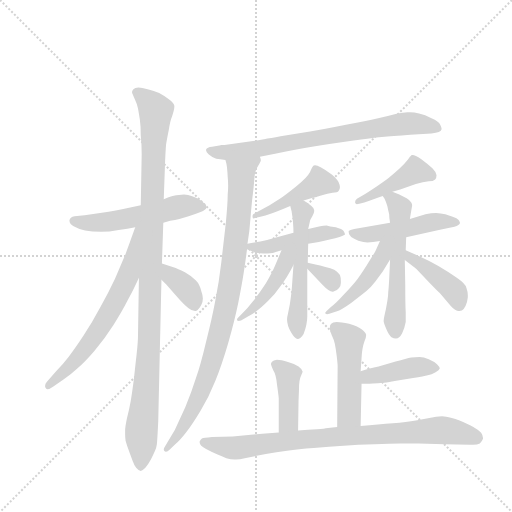
t = 0.00 s
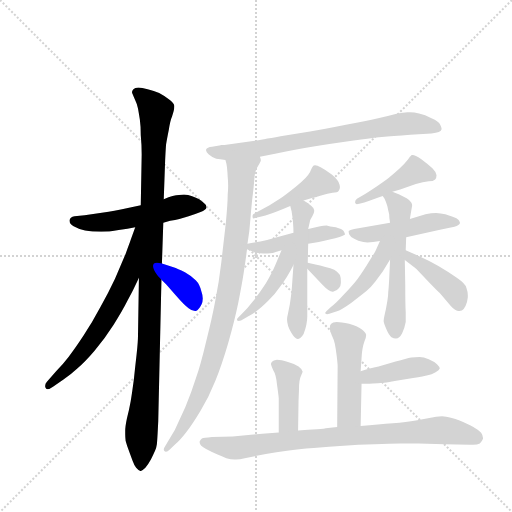
t = 2.81 s
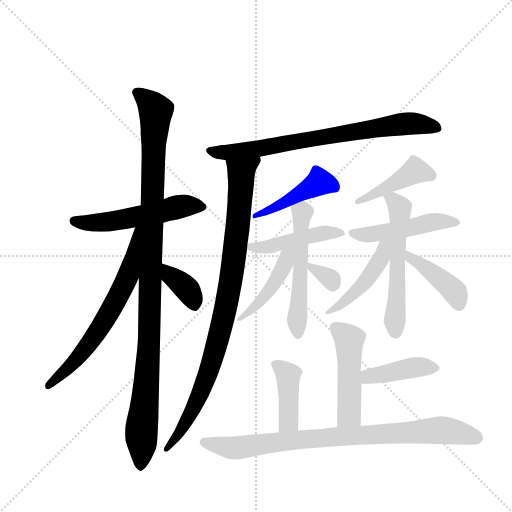
t = 5.62 s
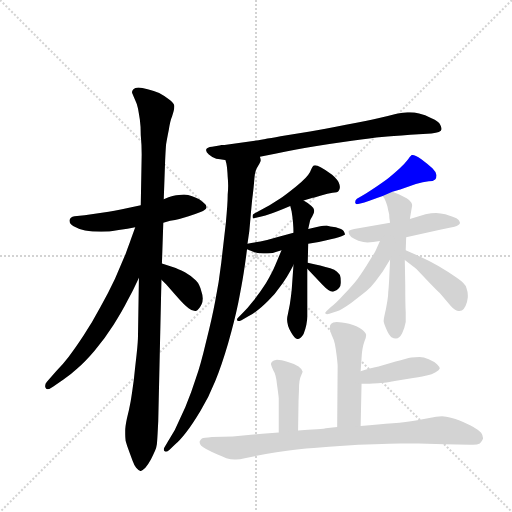
t = 8.43 s
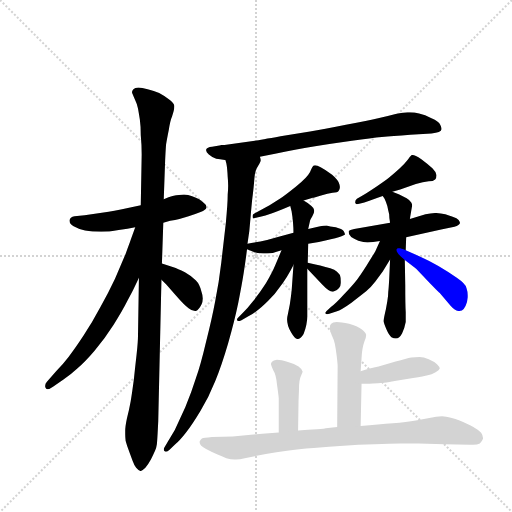
t = 11.24 s
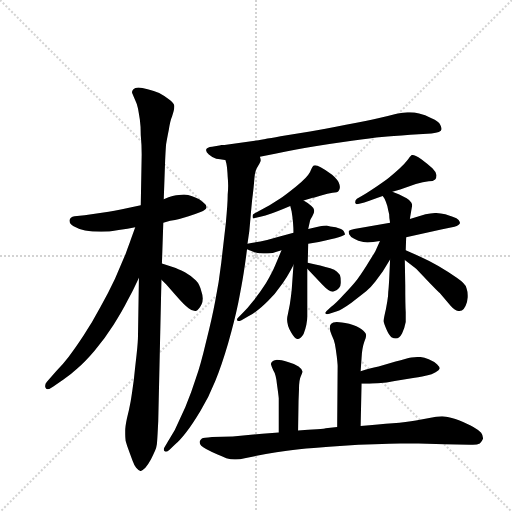
t = 14.05 s

The animated SVG that drew these frames (rendered in a browser with its animation timeline set to each time). Animation: 20 CSS @keyframes rules; one cycle of 14.05 s.

<svg version="1.1" viewBox="0 0 1024 1024" xmlns="http://www.w3.org/2000/svg">
  <g stroke="lightgray" stroke-dasharray="1,1" stroke-width="1" transform="scale(4, 4)">
    <line x1="0" y1="0" x2="256" y2="256"></line>
    <line x1="256" y1="0" x2="0" y2="256"></line>
    <line x1="128" y1="0" x2="128" y2="256"></line>
    <line x1="0" y1="128" x2="256" y2="128"></line>
  </g>
  <g transform="scale(0.92, -0.92) translate(60, -900)">
    <style type="text/css">
      
        @keyframes keyframes0 {
          from {
            stroke: blue;
            stroke-dashoffset: 542;
            stroke-width: 128;
          }
          64% {
            animation-timing-function: step-end;
            stroke: blue;
            stroke-dashoffset: 0;
            stroke-width: 128;
          }
          to {
            stroke: black;
            stroke-width: 1024;
          }
        }
        #make-me-a-hanzi-animation-0 {
          animation: keyframes0 0.6910807291666666s both;
          animation-delay: 0s;
          animation-timing-function: linear;
        }
      
        @keyframes keyframes1 {
          from {
            stroke: blue;
            stroke-dashoffset: 1089;
            stroke-width: 128;
          }
          78% {
            animation-timing-function: step-end;
            stroke: blue;
            stroke-dashoffset: 0;
            stroke-width: 128;
          }
          to {
            stroke: black;
            stroke-width: 1024;
          }
        }
        #make-me-a-hanzi-animation-1 {
          animation: keyframes1 1.13623046875s both;
          animation-delay: 0.6910807291666666s;
          animation-timing-function: linear;
        }
      
        @keyframes keyframes2 {
          from {
            stroke: blue;
            stroke-dashoffset: 657;
            stroke-width: 128;
          }
          68% {
            animation-timing-function: step-end;
            stroke: blue;
            stroke-dashoffset: 0;
            stroke-width: 128;
          }
          to {
            stroke: black;
            stroke-width: 1024;
          }
        }
        #make-me-a-hanzi-animation-2 {
          animation: keyframes2 0.78466796875s both;
          animation-delay: 1.8273111979166665s;
          animation-timing-function: linear;
        }
      
        @keyframes keyframes3 {
          from {
            stroke: blue;
            stroke-dashoffset: 370;
            stroke-width: 128;
          }
          55% {
            animation-timing-function: step-end;
            stroke: blue;
            stroke-dashoffset: 0;
            stroke-width: 128;
          }
          to {
            stroke: black;
            stroke-width: 1024;
          }
        }
        #make-me-a-hanzi-animation-3 {
          animation: keyframes3 0.5511067708333334s both;
          animation-delay: 2.6119791666666665s;
          animation-timing-function: linear;
        }
      
        @keyframes keyframes4 {
          from {
            stroke: blue;
            stroke-dashoffset: 761;
            stroke-width: 128;
          }
          71% {
            animation-timing-function: step-end;
            stroke: blue;
            stroke-dashoffset: 0;
            stroke-width: 128;
          }
          to {
            stroke: black;
            stroke-width: 1024;
          }
        }
        #make-me-a-hanzi-animation-4 {
          animation: keyframes4 0.8693033854166666s both;
          animation-delay: 3.1630859375s;
          animation-timing-function: linear;
        }
      
        @keyframes keyframes5 {
          from {
            stroke: blue;
            stroke-dashoffset: 933;
            stroke-width: 128;
          }
          75% {
            animation-timing-function: step-end;
            stroke: blue;
            stroke-dashoffset: 0;
            stroke-width: 128;
          }
          to {
            stroke: black;
            stroke-width: 1024;
          }
        }
        #make-me-a-hanzi-animation-5 {
          animation: keyframes5 1.00927734375s both;
          animation-delay: 4.032389322916667s;
          animation-timing-function: linear;
        }
      
        @keyframes keyframes6 {
          from {
            stroke: blue;
            stroke-dashoffset: 451;
            stroke-width: 128;
          }
          59% {
            animation-timing-function: step-end;
            stroke: blue;
            stroke-dashoffset: 0;
            stroke-width: 128;
          }
          to {
            stroke: black;
            stroke-width: 1024;
          }
        }
        #make-me-a-hanzi-animation-6 {
          animation: keyframes6 0.6170247395833334s both;
          animation-delay: 5.041666666666667s;
          animation-timing-function: linear;
        }
      
        @keyframes keyframes7 {
          from {
            stroke: blue;
            stroke-dashoffset: 458;
            stroke-width: 128;
          }
          60% {
            animation-timing-function: step-end;
            stroke: blue;
            stroke-dashoffset: 0;
            stroke-width: 128;
          }
          to {
            stroke: black;
            stroke-width: 1024;
          }
        }
        #make-me-a-hanzi-animation-7 {
          animation: keyframes7 0.6227213541666666s both;
          animation-delay: 5.65869140625s;
          animation-timing-function: linear;
        }
      
        @keyframes keyframes8 {
          from {
            stroke: blue;
            stroke-dashoffset: 541;
            stroke-width: 128;
          }
          64% {
            animation-timing-function: step-end;
            stroke: blue;
            stroke-dashoffset: 0;
            stroke-width: 128;
          }
          to {
            stroke: black;
            stroke-width: 1024;
          }
        }
        #make-me-a-hanzi-animation-8 {
          animation: keyframes8 0.6902669270833334s both;
          animation-delay: 6.281412760416667s;
          animation-timing-function: linear;
        }
      
        @keyframes keyframes9 {
          from {
            stroke: blue;
            stroke-dashoffset: 447;
            stroke-width: 128;
          }
          59% {
            animation-timing-function: step-end;
            stroke: blue;
            stroke-dashoffset: 0;
            stroke-width: 128;
          }
          to {
            stroke: black;
            stroke-width: 1024;
          }
        }
        #make-me-a-hanzi-animation-9 {
          animation: keyframes9 0.61376953125s both;
          animation-delay: 6.9716796875s;
          animation-timing-function: linear;
        }
      
        @keyframes keyframes10 {
          from {
            stroke: blue;
            stroke-dashoffset: 322;
            stroke-width: 128;
          }
          51% {
            animation-timing-function: step-end;
            stroke: blue;
            stroke-dashoffset: 0;
            stroke-width: 128;
          }
          to {
            stroke: black;
            stroke-width: 1024;
          }
        }
        #make-me-a-hanzi-animation-10 {
          animation: keyframes10 0.5120442708333334s both;
          animation-delay: 7.58544921875s;
          animation-timing-function: linear;
        }
      
        @keyframes keyframes11 {
          from {
            stroke: blue;
            stroke-dashoffset: 435;
            stroke-width: 128;
          }
          59% {
            animation-timing-function: step-end;
            stroke: blue;
            stroke-dashoffset: 0;
            stroke-width: 128;
          }
          to {
            stroke: black;
            stroke-width: 1024;
          }
        }
        #make-me-a-hanzi-animation-11 {
          animation: keyframes11 0.60400390625s both;
          animation-delay: 8.097493489583334s;
          animation-timing-function: linear;
        }
      
        @keyframes keyframes12 {
          from {
            stroke: blue;
            stroke-dashoffset: 487;
            stroke-width: 128;
          }
          61% {
            animation-timing-function: step-end;
            stroke: blue;
            stroke-dashoffset: 0;
            stroke-width: 128;
          }
          to {
            stroke: black;
            stroke-width: 1024;
          }
        }
        #make-me-a-hanzi-animation-12 {
          animation: keyframes12 0.6463216145833334s both;
          animation-delay: 8.701497395833334s;
          animation-timing-function: linear;
        }
      
        @keyframes keyframes13 {
          from {
            stroke: blue;
            stroke-dashoffset: 571;
            stroke-width: 128;
          }
          65% {
            animation-timing-function: step-end;
            stroke: blue;
            stroke-dashoffset: 0;
            stroke-width: 128;
          }
          to {
            stroke: black;
            stroke-width: 1024;
          }
        }
        #make-me-a-hanzi-animation-13 {
          animation: keyframes13 0.7146809895833334s both;
          animation-delay: 9.347819010416668s;
          animation-timing-function: linear;
        }
      
        @keyframes keyframes14 {
          from {
            stroke: blue;
            stroke-dashoffset: 463;
            stroke-width: 128;
          }
          60% {
            animation-timing-function: step-end;
            stroke: blue;
            stroke-dashoffset: 0;
            stroke-width: 128;
          }
          to {
            stroke: black;
            stroke-width: 1024;
          }
        }
        #make-me-a-hanzi-animation-14 {
          animation: keyframes14 0.6267903645833334s both;
          animation-delay: 10.062500000000002s;
          animation-timing-function: linear;
        }
      
        @keyframes keyframes15 {
          from {
            stroke: blue;
            stroke-dashoffset: 419;
            stroke-width: 128;
          }
          58% {
            animation-timing-function: step-end;
            stroke: blue;
            stroke-dashoffset: 0;
            stroke-width: 128;
          }
          to {
            stroke: black;
            stroke-width: 1024;
          }
        }
        #make-me-a-hanzi-animation-15 {
          animation: keyframes15 0.5909830729166666s both;
          animation-delay: 10.689290364583336s;
          animation-timing-function: linear;
        }
      
        @keyframes keyframes16 {
          from {
            stroke: blue;
            stroke-dashoffset: 487;
            stroke-width: 128;
          }
          61% {
            animation-timing-function: step-end;
            stroke: blue;
            stroke-dashoffset: 0;
            stroke-width: 128;
          }
          to {
            stroke: black;
            stroke-width: 1024;
          }
        }
        #make-me-a-hanzi-animation-16 {
          animation: keyframes16 0.6463216145833334s both;
          animation-delay: 11.280273437500002s;
          animation-timing-function: linear;
        }
      
        @keyframes keyframes17 {
          from {
            stroke: blue;
            stroke-dashoffset: 417;
            stroke-width: 128;
          }
          58% {
            animation-timing-function: step-end;
            stroke: blue;
            stroke-dashoffset: 0;
            stroke-width: 128;
          }
          to {
            stroke: black;
            stroke-width: 1024;
          }
        }
        #make-me-a-hanzi-animation-17 {
          animation: keyframes17 0.58935546875s both;
          animation-delay: 11.926595052083336s;
          animation-timing-function: linear;
        }
      
        @keyframes keyframes18 {
          from {
            stroke: blue;
            stroke-dashoffset: 412;
            stroke-width: 128;
          }
          57% {
            animation-timing-function: step-end;
            stroke: blue;
            stroke-dashoffset: 0;
            stroke-width: 128;
          }
          to {
            stroke: black;
            stroke-width: 1024;
          }
        }
        #make-me-a-hanzi-animation-18 {
          animation: keyframes18 0.5852864583333334s both;
          animation-delay: 12.515950520833336s;
          animation-timing-function: linear;
        }
      
        @keyframes keyframes19 {
          from {
            stroke: blue;
            stroke-dashoffset: 856;
            stroke-width: 128;
          }
          74% {
            animation-timing-function: step-end;
            stroke: blue;
            stroke-dashoffset: 0;
            stroke-width: 128;
          }
          to {
            stroke: black;
            stroke-width: 1024;
          }
        }
        #make-me-a-hanzi-animation-19 {
          animation: keyframes19 0.9466145833333334s both;
          animation-delay: 13.10123697916667s;
          animation-timing-function: linear;
        }
      
    </style>
    
      <path d="M 295 416 L 310 420 Q 321 422 330 424 L 350 430 Q 364 434 376 439 Q 388 444 389 449 L 389 450 Q 389 455 382 460 Q 374 467 366 470 Q 358 474 349 476 Q 345 477 340 477 Q 335 477 329 476 Q 318 476 296 467 L 246 454 L 218 448 Q 186 441 165 438 L 124 432 L 102 430 Q 92 428 91 421 L 91 420 Q 91 413 100 408 Q 110 402 125 399 Q 140 396 160 396 Q 177 396 198 400 Q 218 403 234 406 L 295 416 Z" fill="lightgray"></path>
    
      <path d="M 296 467 L 299 551 Q 300 573 301 586 Q 303 598 307 618 Q 310 638 314 647 Q 319 662 319 668 L 319 670 Q 318 676 307 684 Q 296 693 286 698 Q 275 702 261 706 Q 248 710 241 710 Q 233 710 230 706 Q 227 703 227 700 Q 227 698 228 696 Q 230 691 234 682 Q 238 674 240 664 Q 242 653 244 640 Q 246 626 246 606 Q 248 586 248 564 L 246 454 L 242 296 L 240 171 Q 240 156 237 130 Q 234 104 231 75 Q 227 45 224 27 Q 221 10 216 -9 Q 212 -28 212 -36 L 212 -44 Q 212 -51 213 -58 Q 216 -69 222 -85 L 228 -101 Q 232 -112 236 -117 Q 242 -124 246 -124 Q 250 -123 256 -117 Q 262 -110 268 -99 Q 274 -87 277 -80 Q 280 -74 281 -66 Q 282 -58 284 -16 L 290 250 L 291 292 L 292 327 L 295 416 L 296 467 Z" fill="lightgray"></path>
    
      <path d="M 234 406 L 224 378 Q 222 372 213 348 L 190 294 Q 176 264 158 232 Q 141 200 122 171 Q 103 142 89 124 Q 76 107 62 93 L 42 70 Q 38 66 38 61 Q 38 59 39 57 Q 40 54 43 54 Q 48 54 56 60 L 78 75 Q 94 86 108 99 Q 124 112 146 138 Q 168 164 187 194 Q 206 224 217 246 Q 229 268 233 277 Q 237 285 242 296 C 308 438 244 434 234 406 Z" fill="lightgray"></path>
    
      <path d="M 291 292 L 301 282 L 322 258 Q 341 236 350 230 Q 357 224 364 224 L 366 224 Q 372 226 378 238 Q 381 244 381 251 Q 381 258 378 266 Q 374 282 366 290 Q 358 299 342 308 Q 326 316 317 319 L 292 327 C 263 336 270 313 291 292 Z" fill="lightgray"></path>
    
      <path d="M 428 585 L 420 585 L 420 584 L 401 581 Q 390 580 388 575 L 388 573 Q 388 570 394 564 Q 402 557 410 555 Q 418 554 430 552 L 505 559 L 538 566 Q 587 576 625 582 Q 662 588 705 594 Q 748 600 770 602 Q 792 604 832 607 L 878 610 Q 899 612 900 619 L 900 620 Q 900 623 897 629 Q 894 636 878 643 Q 864 650 851 653 Q 841 656 831 656 L 826 656 Q 818 656 800 652 Q 782 647 762 643 Q 742 638 692 629 Q 642 619 614 614 L 550 604 Q 506 596 494 594 L 428 585 Z" fill="lightgray"></path>
    
      <path d="M 430 552 L 432 545 Q 434 536 435 515 Q 436 506 436 496 Q 436 487 435 477 Q 435 458 431 416 L 421 329 Q 416 286 408 246 Q 401 208 388 157 Q 376 106 366 78 Q 357 49 343 15 L 320 -35 L 306 -58 L 298 -72 Q 296 -75 296 -77 Q 296 -79 298 -81 Q 299 -82 300 -82 Q 303 -82 308 -78 L 321 -66 Q 329 -60 344 -41 Q 358 -23 376 7 Q 394 37 408 72 Q 422 106 436 154 Q 450 203 458 242 Q 466 282 470 308 Q 474 334 477 358 L 478 370 L 482 398 L 485 431 Q 485 433 488 464 Q 492 496 493 512 Q 494 529 501 539 Q 507 549 507 551 L 507 552 Q 507 554 505 559 C 511 588 424 581 430 552 Z" fill="lightgray"></path>
    
      <path d="M 600 464 L 620 470 Q 622 470 638 475 Q 653 480 663 481 Q 674 482 676 485 Q 679 488 679 493 Q 679 496 678 499 Q 676 508 662 520 Q 648 531 638 536 Q 629 541 625 541 Q 623 541 622 540 Q 619 538 614 526 Q 608 514 583 494 Q 558 474 550 469 L 526 454 L 501 440 L 493 436 Q 489 434 489 431 L 489 429 Q 489 425 492 425 Q 493 425 494 426 L 506 429 Q 516 431 530 436 Q 543 440 571 452 L 600 464 Z" fill="lightgray"></path>
    
      <path d="M 477 358 L 492 352 Q 498 349 512 349 L 521 349 Q 528 349 533 350 Q 540 352 552 356 L 610 370 L 633 374 Q 649 378 659 380 Q 669 382 678 385 Q 688 388 690 390 Q 690 393 687 398 Q 684 402 670 406 Q 656 408 650 410 Q 643 410 636 408 L 610 402 L 578 394 L 544 385 Q 524 379 506 375 Q 488 372 478 370 C 457 366 457 366 477 358 Z" fill="lightgray"></path>
    
      <path d="M 578 324 L 574 268 Q 572 251 570 238 L 566 218 Q 564 210 564 206 Q 564 192 573 177 Q 581 163 587 163 L 588 163 Q 594 164 600 174 Q 604 184 606 194 Q 608 204 608 212 L 608 316 L 609 329 L 610 370 L 610 402 L 614 420 Q 614 422 619 430 Q 623 437 623 441 L 623 443 Q 623 447 617 452 Q 611 458 600 464 C 574 479 564 481 571 452 L 574 440 Q 576 428 577 416 Q 578 405 578 394 L 578 324 Z" fill="lightgray"></path>
    
      <path d="M 552 356 L 539 325 Q 532 308 518 284 Q 504 262 490 245 Q 477 228 466 218 L 459 211 Q 455 207 455 205 Q 455 204 456 203 Q 457 202 459 202 Q 461 202 464 203 L 479 212 Q 488 216 498 224 Q 508 231 523 246 Q 538 260 550 278 Q 562 295 567 304 Q 572 312 578 324 C 602 372 566 391 552 356 Z" fill="lightgray"></path>
    
      <path d="M 608 316 L 641 281 Q 655 266 663 266 L 664 266 Q 673 268 677 274 Q 681 279 681 285 L 681 288 Q 681 297 679 302 Q 676 306 672 310 Q 668 314 658 317 Q 648 320 636 323 Q 624 326 609 329 C 593 332 593 332 608 316 Z" fill="lightgray"></path>
    
      <path d="M 793 483 L 810 488 L 844 500 Q 860 505 872 506 Q 882 506 886 510 Q 889 513 889 519 Q 888 526 880 534 Q 871 543 856 554 Q 842 563 837 563 L 835 563 Q 831 560 826 552 Q 820 544 808 533 Q 796 522 786 514 Q 776 506 758 494 Q 740 482 730 476 L 716 468 Q 712 465 712 461 L 712 459 Q 713 456 716 456 Q 718 456 721 457 L 732 460 Q 744 464 752 467 Q 760 470 772 474 L 793 483 Z" fill="lightgray"></path>
    
      <path d="M 823 384 L 899 401 L 928 407 Q 939 410 940 415 Q 940 418 937 422 Q 934 426 924 429 L 908 434 Q 898 436 888 437 Q 878 437 865 434 L 831 424 L 788 416 L 710 402 Q 700 400 698 398 L 698 396 Q 698 394 699 391 Q 701 386 710 381 Q 718 376 730 374 Q 734 373 739 373 Q 750 373 766 376 L 823 384 Z" fill="lightgray"></path>
    
      <path d="M 788 336 L 786 292 Q 785 274 784 265 Q 784 256 782 245 Q 780 234 779 228 Q 774 207 774 202 Q 774 198 780 184 Q 786 170 791 167 Q 796 164 800 164 L 801 164 Q 808 164 814 175 Q 820 188 822 200 L 822 222 Q 821 237 821 280 L 820 335 L 822 356 L 823 384 L 831 424 L 834 442 L 836 453 Q 836 457 834 460 Q 832 464 824 469 L 808 477 Q 802 480 793 483 C 765 493 759 496 772 474 L 776 468 Q 779 462 782 452 Q 784 442 786 434 Q 786 426 788 416 L 788 336 Z" fill="lightgray"></path>
    
      <path d="M 766 376 L 756 354 Q 752 347 737 323 Q 721 298 713 288 Q 705 278 687 259 Q 670 240 660 233 L 650 224 Q 647 221 647 220 Q 647 219 648 218 Q 649 217 651 217 Q 653 217 656 218 L 671 223 Q 682 226 704 242 L 736 267 Q 747 276 756 288 L 772 310 L 788 336 C 820 387 779 404 766 376 Z" fill="lightgray"></path>
    
      <path d="M 820 335 L 842 318 Q 846 315 870 289 Q 895 263 896 263 L 920 235 Q 929 225 936 224 L 939 224 Q 941 224 944 225 Q 948 227 952 235 Q 956 243 957 254 L 957 258 Q 957 266 954 274 Q 952 283 933 296 Q 914 310 893 322 Q 872 334 856 341 L 822 356 C 795 368 796 353 820 335 Z" fill="lightgray"></path>
    
      <path d="M 724 -26 L 726 66 L 724 93 L 726 122 Q 727 143 732 157 Q 736 166 736 172 Q 735 177 726 184 Q 717 191 699 196 Q 681 200 672 200 Q 663 200 660 196 Q 657 193 657 188 L 657 186 Q 657 181 661 172 Q 666 162 668 152 Q 670 142 672 126 Q 674 109 674 104 L 673 -28 C 673 -58 723 -56 724 -26 Z" fill="lightgray"></path>
    
      <path d="M 726 66 L 743 66 Q 749 66 762 67 Q 781 68 798 72 L 838 78 Q 862 82 870 84 Q 878 86 887 91 Q 895 95 896 99 Q 896 102 890 108 Q 884 114 872 119 Q 861 124 852 124 Q 844 124 834 123 Q 824 121 800 114 L 763 103 Q 749 100 724 93 C 695 85 696 66 726 66 Z" fill="lightgray"></path>
    
      <path d="M 588 -36 L 589 28 L 590 54 Q 590 74 594 82 L 598 92 Q 596 98 589 103 Q 581 109 566 113 Q 551 118 542 118 Q 534 117 532 114 Q 529 112 529 108 Q 530 104 534 95 Q 540 86 542 65 Q 545 44 546 34 L 546 -40 C 546 -70 588 -66 588 -36 Z" fill="lightgray"></path>
    
      <path d="M 546 -40 L 510 -43 L 446 -49 L 401 -50 Q 382 -52 379 -53 Q 376 -55 374 -60 L 374 -62 Q 374 -69 388 -76 Q 403 -84 413 -88 Q 422 -92 432 -96 Q 442 -99 450 -99 L 453 -99 Q 461 -99 472 -96 L 518 -87 Q 541 -83 564 -80 Q 588 -76 622 -74 Q 656 -71 687 -69 Q 718 -67 754 -66 Q 789 -64 810 -64 L 850 -64 L 906 -66 L 962 -67 L 968 -67 Q 978 -67 983 -64 Q 988 -60 990 -54 L 990 -52 Q 990 -47 986 -41 Q 980 -34 969 -28 Q 958 -22 939 -14 Q 920 -7 910 -6 Q 906 -5 901 -5 Q 895 -5 888 -6 L 844 -14 Q 824 -18 794 -20 Q 764 -22 724 -26 L 673 -28 L 648 -31 Q 647 -32 629 -33 Q 611 -34 588 -36 L 546 -40 Z" fill="lightgray"></path>
    
    
      <clipPath id="make-me-a-hanzi-clip-0">
        <path d="M 295 416 L 310 420 Q 321 422 330 424 L 350 430 Q 364 434 376 439 Q 388 444 389 449 L 389 450 Q 389 455 382 460 Q 374 467 366 470 Q 358 474 349 476 Q 345 477 340 477 Q 335 477 329 476 Q 318 476 296 467 L 246 454 L 218 448 Q 186 441 165 438 L 124 432 L 102 430 Q 92 428 91 421 L 91 420 Q 91 413 100 408 Q 110 402 125 399 Q 140 396 160 396 Q 177 396 198 400 Q 218 403 234 406 L 295 416 Z"></path>
      </clipPath>
      <path clip-path="url(#make-me-a-hanzi-clip-0)" d="M 101 421 L 143 415 L 174 418 L 342 453 L 383 450" fill="none" id="make-me-a-hanzi-animation-0" stroke-dasharray="414 828" stroke-linecap="round"></path>
    
      <clipPath id="make-me-a-hanzi-clip-1">
        <path d="M 296 467 L 299 551 Q 300 573 301 586 Q 303 598 307 618 Q 310 638 314 647 Q 319 662 319 668 L 319 670 Q 318 676 307 684 Q 296 693 286 698 Q 275 702 261 706 Q 248 710 241 710 Q 233 710 230 706 Q 227 703 227 700 Q 227 698 228 696 Q 230 691 234 682 Q 238 674 240 664 Q 242 653 244 640 Q 246 626 246 606 Q 248 586 248 564 L 246 454 L 242 296 L 240 171 Q 240 156 237 130 Q 234 104 231 75 Q 227 45 224 27 Q 221 10 216 -9 Q 212 -28 212 -36 L 212 -44 Q 212 -51 213 -58 Q 216 -69 222 -85 L 228 -101 Q 232 -112 236 -117 Q 242 -124 246 -124 Q 250 -123 256 -117 Q 262 -110 268 -99 Q 274 -87 277 -80 Q 280 -74 281 -66 Q 282 -58 284 -16 L 290 250 L 291 292 L 292 327 L 295 416 L 296 467 Z"></path>
      </clipPath>
      <path clip-path="url(#make-me-a-hanzi-clip-1)" d="M 235 700 L 279 659 L 264 149 L 246 -113" fill="none" id="make-me-a-hanzi-animation-1" stroke-dasharray="961 1922" stroke-linecap="round"></path>
    
      <clipPath id="make-me-a-hanzi-clip-2">
        <path d="M 234 406 L 224 378 Q 222 372 213 348 L 190 294 Q 176 264 158 232 Q 141 200 122 171 Q 103 142 89 124 Q 76 107 62 93 L 42 70 Q 38 66 38 61 Q 38 59 39 57 Q 40 54 43 54 Q 48 54 56 60 L 78 75 Q 94 86 108 99 Q 124 112 146 138 Q 168 164 187 194 Q 206 224 217 246 Q 229 268 233 277 Q 237 285 242 296 C 308 438 244 434 234 406 Z"></path>
      </clipPath>
      <path clip-path="url(#make-me-a-hanzi-clip-2)" d="M 241 400 L 219 301 L 173 213 L 110 122 L 45 61" fill="none" id="make-me-a-hanzi-animation-2" stroke-dasharray="529 1058" stroke-linecap="round"></path>
    
      <clipPath id="make-me-a-hanzi-clip-3">
        <path d="M 291 292 L 301 282 L 322 258 Q 341 236 350 230 Q 357 224 364 224 L 366 224 Q 372 226 378 238 Q 381 244 381 251 Q 381 258 378 266 Q 374 282 366 290 Q 358 299 342 308 Q 326 316 317 319 L 292 327 C 263 336 270 313 291 292 Z"></path>
      </clipPath>
      <path clip-path="url(#make-me-a-hanzi-clip-3)" d="M 297 321 L 311 300 L 352 264 L 365 232" fill="none" id="make-me-a-hanzi-animation-3" stroke-dasharray="242 484" stroke-linecap="round"></path>
    
      <clipPath id="make-me-a-hanzi-clip-4">
        <path d="M 428 585 L 420 585 L 420 584 L 401 581 Q 390 580 388 575 L 388 573 Q 388 570 394 564 Q 402 557 410 555 Q 418 554 430 552 L 505 559 L 538 566 Q 587 576 625 582 Q 662 588 705 594 Q 748 600 770 602 Q 792 604 832 607 L 878 610 Q 899 612 900 619 L 900 620 Q 900 623 897 629 Q 894 636 878 643 Q 864 650 851 653 Q 841 656 831 656 L 826 656 Q 818 656 800 652 Q 782 647 762 643 Q 742 638 692 629 Q 642 619 614 614 L 550 604 Q 506 596 494 594 L 428 585 Z"></path>
      </clipPath>
      <path clip-path="url(#make-me-a-hanzi-clip-4)" d="M 396 574 L 436 569 L 496 575 L 812 630 L 864 629 L 894 620" fill="none" id="make-me-a-hanzi-animation-4" stroke-dasharray="633 1266" stroke-linecap="round"></path>
    
      <clipPath id="make-me-a-hanzi-clip-5">
        <path d="M 430 552 L 432 545 Q 434 536 435 515 Q 436 506 436 496 Q 436 487 435 477 Q 435 458 431 416 L 421 329 Q 416 286 408 246 Q 401 208 388 157 Q 376 106 366 78 Q 357 49 343 15 L 320 -35 L 306 -58 L 298 -72 Q 296 -75 296 -77 Q 296 -79 298 -81 Q 299 -82 300 -82 Q 303 -82 308 -78 L 321 -66 Q 329 -60 344 -41 Q 358 -23 376 7 Q 394 37 408 72 Q 422 106 436 154 Q 450 203 458 242 Q 466 282 470 308 Q 474 334 477 358 L 478 370 L 482 398 L 485 431 Q 485 433 488 464 Q 492 496 493 512 Q 494 529 501 539 Q 507 549 507 551 L 507 552 Q 507 554 505 559 C 511 588 424 581 430 552 Z"></path>
      </clipPath>
      <path clip-path="url(#make-me-a-hanzi-clip-5)" d="M 498 553 L 465 524 L 443 295 L 408 138 L 359 8 L 301 -77" fill="none" id="make-me-a-hanzi-animation-5" stroke-dasharray="805 1610" stroke-linecap="round"></path>
    
      <clipPath id="make-me-a-hanzi-clip-6">
        <path d="M 600 464 L 620 470 Q 622 470 638 475 Q 653 480 663 481 Q 674 482 676 485 Q 679 488 679 493 Q 679 496 678 499 Q 676 508 662 520 Q 648 531 638 536 Q 629 541 625 541 Q 623 541 622 540 Q 619 538 614 526 Q 608 514 583 494 Q 558 474 550 469 L 526 454 L 501 440 L 493 436 Q 489 434 489 431 L 489 429 Q 489 425 492 425 Q 493 425 494 426 L 506 429 Q 516 431 530 436 Q 543 440 571 452 L 600 464 Z"></path>
      </clipPath>
      <path clip-path="url(#make-me-a-hanzi-clip-6)" d="M 666 493 L 634 504 L 558 458 L 492 428" fill="none" id="make-me-a-hanzi-animation-6" stroke-dasharray="323 646" stroke-linecap="round"></path>
    
      <clipPath id="make-me-a-hanzi-clip-7">
        <path d="M 477 358 L 492 352 Q 498 349 512 349 L 521 349 Q 528 349 533 350 Q 540 352 552 356 L 610 370 L 633 374 Q 649 378 659 380 Q 669 382 678 385 Q 688 388 690 390 Q 690 393 687 398 Q 684 402 670 406 Q 656 408 650 410 Q 643 410 636 408 L 610 402 L 578 394 L 544 385 Q 524 379 506 375 Q 488 372 478 370 C 457 366 457 366 477 358 Z"></path>
      </clipPath>
      <path clip-path="url(#make-me-a-hanzi-clip-7)" d="M 484 363 L 526 364 L 645 394 L 682 392" fill="none" id="make-me-a-hanzi-animation-7" stroke-dasharray="330 660" stroke-linecap="round"></path>
    
      <clipPath id="make-me-a-hanzi-clip-8">
        <path d="M 578 324 L 574 268 Q 572 251 570 238 L 566 218 Q 564 210 564 206 Q 564 192 573 177 Q 581 163 587 163 L 588 163 Q 594 164 600 174 Q 604 184 606 194 Q 608 204 608 212 L 608 316 L 609 329 L 610 370 L 610 402 L 614 420 Q 614 422 619 430 Q 623 437 623 441 L 623 443 Q 623 447 617 452 Q 611 458 600 464 C 574 479 564 481 571 452 L 574 440 Q 576 428 577 416 Q 578 405 578 394 L 578 324 Z"></path>
      </clipPath>
      <path clip-path="url(#make-me-a-hanzi-clip-8)" d="M 581 448 L 597 435 L 588 171" fill="none" id="make-me-a-hanzi-animation-8" stroke-dasharray="413 826" stroke-linecap="round"></path>
    
      <clipPath id="make-me-a-hanzi-clip-9">
        <path d="M 552 356 L 539 325 Q 532 308 518 284 Q 504 262 490 245 Q 477 228 466 218 L 459 211 Q 455 207 455 205 Q 455 204 456 203 Q 457 202 459 202 Q 461 202 464 203 L 479 212 Q 488 216 498 224 Q 508 231 523 246 Q 538 260 550 278 Q 562 295 567 304 Q 572 312 578 324 C 602 372 566 391 552 356 Z"></path>
      </clipPath>
      <path clip-path="url(#make-me-a-hanzi-clip-9)" d="M 573 356 L 526 270 L 488 227 L 459 206" fill="none" id="make-me-a-hanzi-animation-9" stroke-dasharray="319 638" stroke-linecap="round"></path>
    
      <clipPath id="make-me-a-hanzi-clip-10">
        <path d="M 608 316 L 641 281 Q 655 266 663 266 L 664 266 Q 673 268 677 274 Q 681 279 681 285 L 681 288 Q 681 297 679 302 Q 676 306 672 310 Q 668 314 658 317 Q 648 320 636 323 Q 624 326 609 329 C 593 332 593 332 608 316 Z"></path>
      </clipPath>
      <path clip-path="url(#make-me-a-hanzi-clip-10)" d="M 615 322 L 656 296 L 664 281" fill="none" id="make-me-a-hanzi-animation-10" stroke-dasharray="194 388" stroke-linecap="round"></path>
    
      <clipPath id="make-me-a-hanzi-clip-11">
        <path d="M 793 483 L 810 488 L 844 500 Q 860 505 872 506 Q 882 506 886 510 Q 889 513 889 519 Q 888 526 880 534 Q 871 543 856 554 Q 842 563 837 563 L 835 563 Q 831 560 826 552 Q 820 544 808 533 Q 796 522 786 514 Q 776 506 758 494 Q 740 482 730 476 L 716 468 Q 712 465 712 461 L 712 459 Q 713 456 716 456 Q 718 456 721 457 L 732 460 Q 744 464 752 467 Q 760 470 772 474 L 793 483 Z"></path>
      </clipPath>
      <path clip-path="url(#make-me-a-hanzi-clip-11)" d="M 876 518 L 843 529 L 716 460" fill="none" id="make-me-a-hanzi-animation-11" stroke-dasharray="307 614" stroke-linecap="round"></path>
    
      <clipPath id="make-me-a-hanzi-clip-12">
        <path d="M 823 384 L 899 401 L 928 407 Q 939 410 940 415 Q 940 418 937 422 Q 934 426 924 429 L 908 434 Q 898 436 888 437 Q 878 437 865 434 L 831 424 L 788 416 L 710 402 Q 700 400 698 398 L 698 396 Q 698 394 699 391 Q 701 386 710 381 Q 718 376 730 374 Q 734 373 739 373 Q 750 373 766 376 L 823 384 Z"></path>
      </clipPath>
      <path clip-path="url(#make-me-a-hanzi-clip-12)" d="M 705 397 L 710 392 L 744 390 L 884 418 L 931 415" fill="none" id="make-me-a-hanzi-animation-12" stroke-dasharray="359 718" stroke-linecap="round"></path>
    
      <clipPath id="make-me-a-hanzi-clip-13">
        <path d="M 788 336 L 786 292 Q 785 274 784 265 Q 784 256 782 245 Q 780 234 779 228 Q 774 207 774 202 Q 774 198 780 184 Q 786 170 791 167 Q 796 164 800 164 L 801 164 Q 808 164 814 175 Q 820 188 822 200 L 822 222 Q 821 237 821 280 L 820 335 L 822 356 L 823 384 L 831 424 L 834 442 L 836 453 Q 836 457 834 460 Q 832 464 824 469 L 808 477 Q 802 480 793 483 C 765 493 759 496 772 474 L 776 468 Q 779 462 782 452 Q 784 442 786 434 Q 786 426 788 416 L 788 336 Z"></path>
      </clipPath>
      <path clip-path="url(#make-me-a-hanzi-clip-13)" d="M 778 474 L 793 467 L 809 448 L 801 175" fill="none" id="make-me-a-hanzi-animation-13" stroke-dasharray="443 886" stroke-linecap="round"></path>
    
      <clipPath id="make-me-a-hanzi-clip-14">
        <path d="M 766 376 L 756 354 Q 752 347 737 323 Q 721 298 713 288 Q 705 278 687 259 Q 670 240 660 233 L 650 224 Q 647 221 647 220 Q 647 219 648 218 Q 649 217 651 217 Q 653 217 656 218 L 671 223 Q 682 226 704 242 L 736 267 Q 747 276 756 288 L 772 310 L 788 336 C 820 387 779 404 766 376 Z"></path>
      </clipPath>
      <path clip-path="url(#make-me-a-hanzi-clip-14)" d="M 783 372 L 774 364 L 769 339 L 729 282 L 662 224 L 651 221" fill="none" id="make-me-a-hanzi-animation-14" stroke-dasharray="335 670" stroke-linecap="round"></path>
    
      <clipPath id="make-me-a-hanzi-clip-15">
        <path d="M 820 335 L 842 318 Q 846 315 870 289 Q 895 263 896 263 L 920 235 Q 929 225 936 224 L 939 224 Q 941 224 944 225 Q 948 227 952 235 Q 956 243 957 254 L 957 258 Q 957 266 954 274 Q 952 283 933 296 Q 914 310 893 322 Q 872 334 856 341 L 822 356 C 795 368 796 353 820 335 Z"></path>
      </clipPath>
      <path clip-path="url(#make-me-a-hanzi-clip-15)" d="M 826 350 L 925 271 L 939 237" fill="none" id="make-me-a-hanzi-animation-15" stroke-dasharray="291 582" stroke-linecap="round"></path>
    
      <clipPath id="make-me-a-hanzi-clip-16">
        <path d="M 724 -26 L 726 66 L 724 93 L 726 122 Q 727 143 732 157 Q 736 166 736 172 Q 735 177 726 184 Q 717 191 699 196 Q 681 200 672 200 Q 663 200 660 196 Q 657 193 657 188 L 657 186 Q 657 181 661 172 Q 666 162 668 152 Q 670 142 672 126 Q 674 109 674 104 L 673 -28 C 673 -58 723 -56 724 -26 Z"></path>
      </clipPath>
      <path clip-path="url(#make-me-a-hanzi-clip-16)" d="M 669 188 L 700 161 L 699 -1 L 679 -21" fill="none" id="make-me-a-hanzi-animation-16" stroke-dasharray="359 718" stroke-linecap="round"></path>
    
      <clipPath id="make-me-a-hanzi-clip-17">
        <path d="M 726 66 L 743 66 Q 749 66 762 67 Q 781 68 798 72 L 838 78 Q 862 82 870 84 Q 878 86 887 91 Q 895 95 896 99 Q 896 102 890 108 Q 884 114 872 119 Q 861 124 852 124 Q 844 124 834 123 Q 824 121 800 114 L 763 103 Q 749 100 724 93 C 695 85 696 66 726 66 Z"></path>
      </clipPath>
      <path clip-path="url(#make-me-a-hanzi-clip-17)" d="M 730 73 L 746 82 L 826 99 L 887 100" fill="none" id="make-me-a-hanzi-animation-17" stroke-dasharray="289 578" stroke-linecap="round"></path>
    
      <clipPath id="make-me-a-hanzi-clip-18">
        <path d="M 588 -36 L 589 28 L 590 54 Q 590 74 594 82 L 598 92 Q 596 98 589 103 Q 581 109 566 113 Q 551 118 542 118 Q 534 117 532 114 Q 529 112 529 108 Q 530 104 534 95 Q 540 86 542 65 Q 545 44 546 34 L 546 -40 C 546 -70 588 -66 588 -36 Z"></path>
      </clipPath>
      <path clip-path="url(#make-me-a-hanzi-clip-18)" d="M 541 106 L 567 84 L 567 -4 L 565 -19 L 552 -33" fill="none" id="make-me-a-hanzi-animation-18" stroke-dasharray="284 568" stroke-linecap="round"></path>
    
      <clipPath id="make-me-a-hanzi-clip-19">
        <path d="M 546 -40 L 510 -43 L 446 -49 L 401 -50 Q 382 -52 379 -53 Q 376 -55 374 -60 L 374 -62 Q 374 -69 388 -76 Q 403 -84 413 -88 Q 422 -92 432 -96 Q 442 -99 450 -99 L 453 -99 Q 461 -99 472 -96 L 518 -87 Q 541 -83 564 -80 Q 588 -76 622 -74 Q 656 -71 687 -69 Q 718 -67 754 -66 Q 789 -64 810 -64 L 850 -64 L 906 -66 L 962 -67 L 968 -67 Q 978 -67 983 -64 Q 988 -60 990 -54 L 990 -52 Q 990 -47 986 -41 Q 980 -34 969 -28 Q 958 -22 939 -14 Q 920 -7 910 -6 Q 906 -5 901 -5 Q 895 -5 888 -6 L 844 -14 Q 824 -18 794 -20 Q 764 -22 724 -26 L 673 -28 L 648 -31 Q 647 -32 629 -33 Q 611 -34 588 -36 L 546 -40 Z"></path>
      </clipPath>
      <path clip-path="url(#make-me-a-hanzi-clip-19)" d="M 383 -61 L 448 -74 L 611 -54 L 897 -35 L 978 -53" fill="none" id="make-me-a-hanzi-animation-19" stroke-dasharray="728 1456" stroke-linecap="round"></path>
    
  </g>
</svg>
